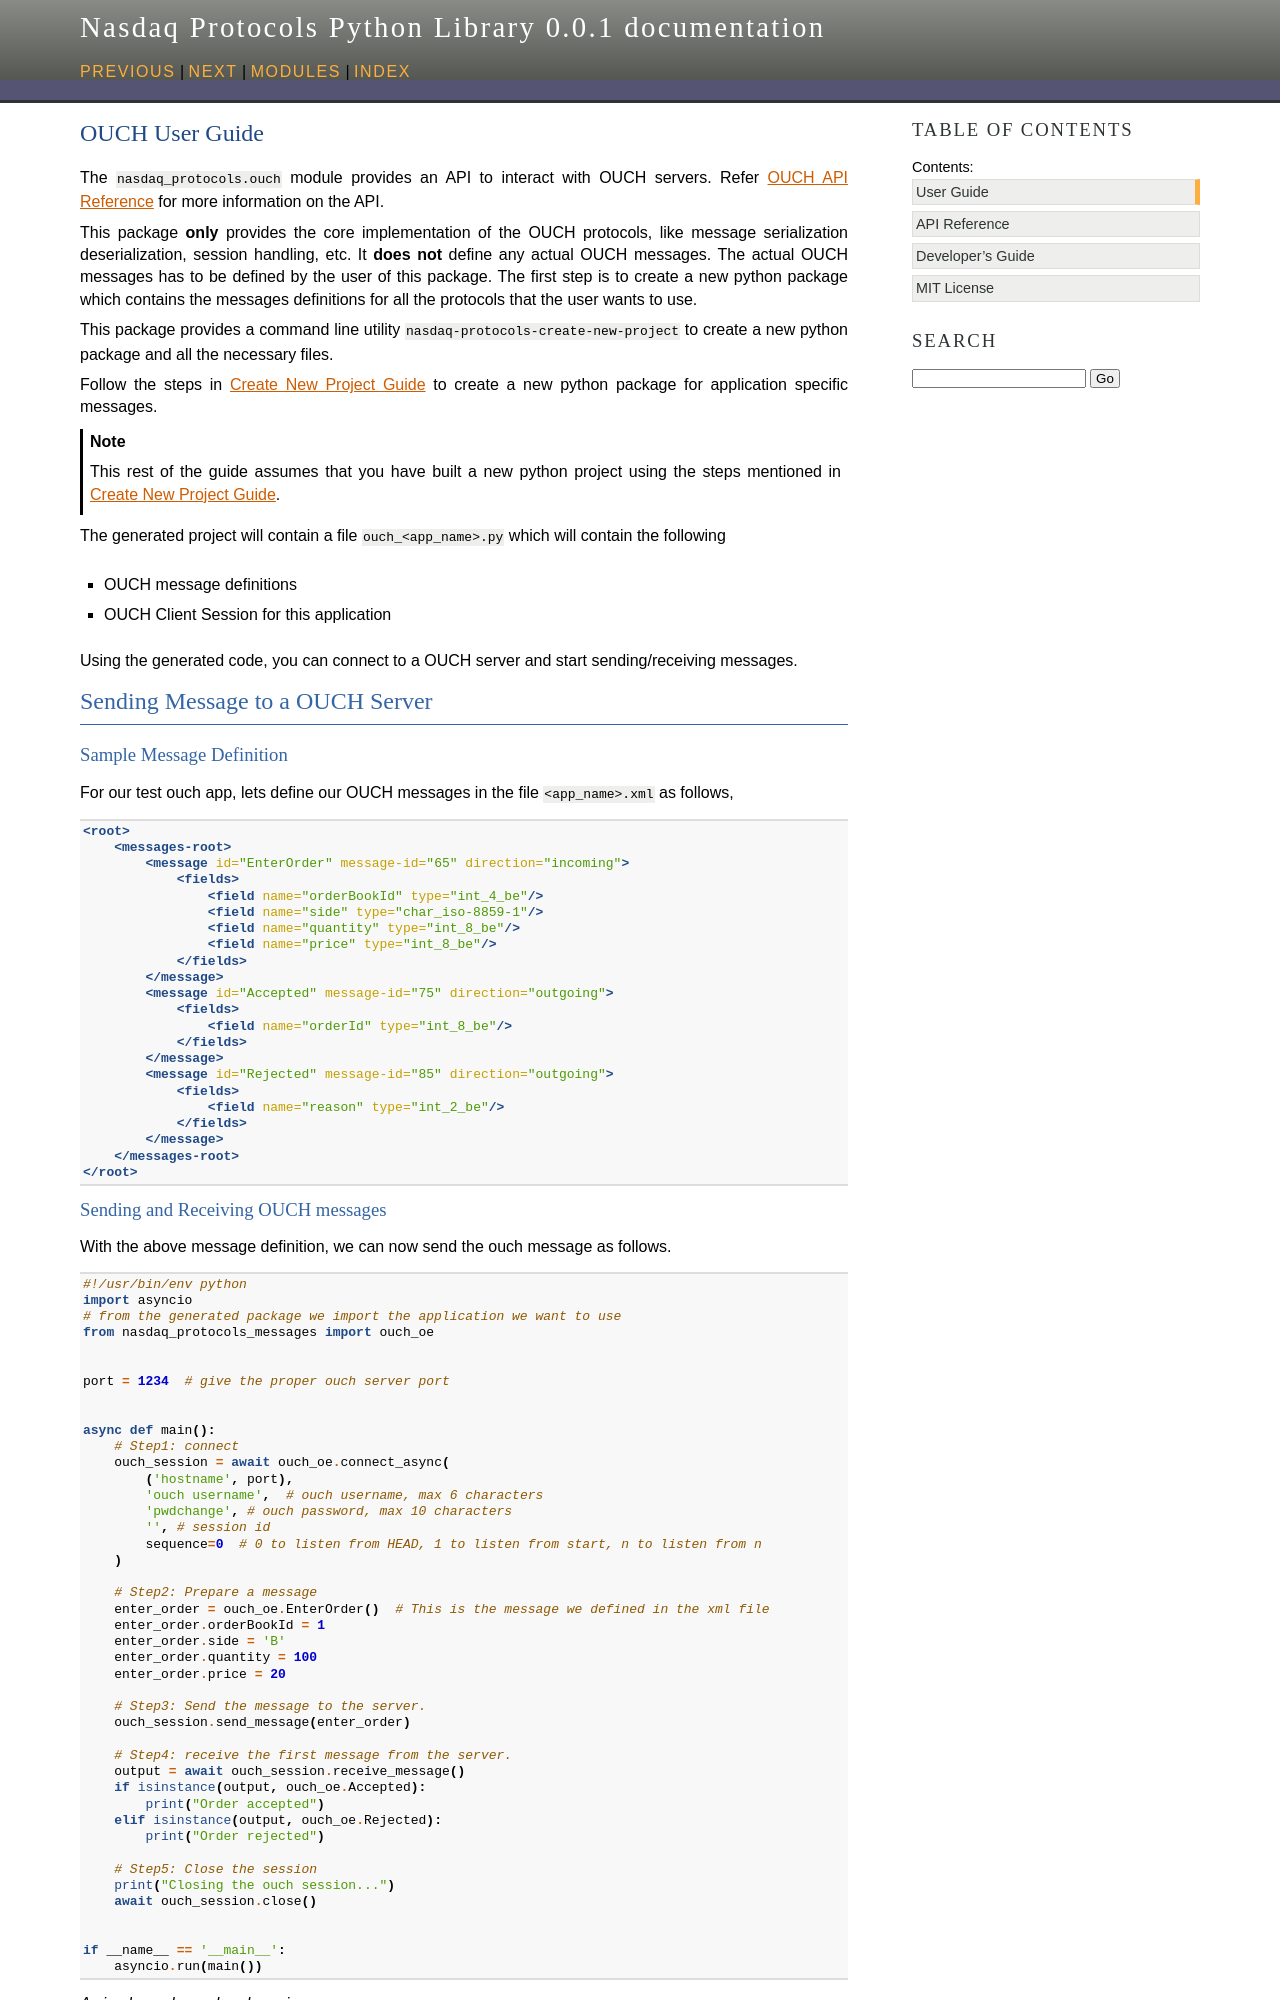

repository: Nasdaq/nasdaq-protocols · page: user_guide_ouch.html · generator: sphinx

(user-guide-ouch)=
# OUCH User Guide

The `nasdaq_protocols.ouch` module provides an API to interact with OUCH servers.
Refer {ref}`api-reference-ouch` for more information on the API.

This package **only** provides the core implementation of the OUCH protocols, like message serialization
deserialization, session handling, etc. It **does not** define any actual OUCH messages. The actual OUCH
messages has to be defined by the user of this package. The first step is to create a new python package
which contains the messages definitions for all the protocols that the user wants to use.

This package provides a command line utility `nasdaq-protocols-create-new-project` to create a new python package
and all the necessary files.

Follow the steps in {ref}`user-guide-create-new-project` to create a new python package for application specific
messages.

:::{note}
This rest of the guide assumes that you have built a new python project using the steps mentioned in
{ref}`user-guide-create-new-project`.
:::

The generated project will contain a file `ouch_<app_name>.py` which will contain the following
- OUCH message definitions
- OUCH Client Session for this application

Using the generated code, you can connect to a OUCH server and start sending/receiving messages.

## Sending Message to a OUCH Server

### Sample Message Definition

For our test ouch app, lets define our OUCH messages in the file `<app_name>.xml` as follows,

```xml
<root>
    <messages-root>
        <message id="EnterOrder" message-id="65" direction="incoming">
            <fields>
                <field name="orderBookId" type="int_4_be"/>
                <field name="side" type="char_iso-8859-1"/>
                <field name="quantity" type="int_8_be"/>
                <field name="price" type="int_8_be"/>
            </fields>
        </message>
        <message id="Accepted" message-id="75" direction="outgoing">
            <fields>
                <field name="orderId" type="int_8_be"/>
            </fields>
        </message>
        <message id="Rejected" message-id="85" direction="outgoing">
            <fields>
                <field name="reason" type="int_2_be"/>
            </fields>
        </message>
    </messages-root>
</root>
```
